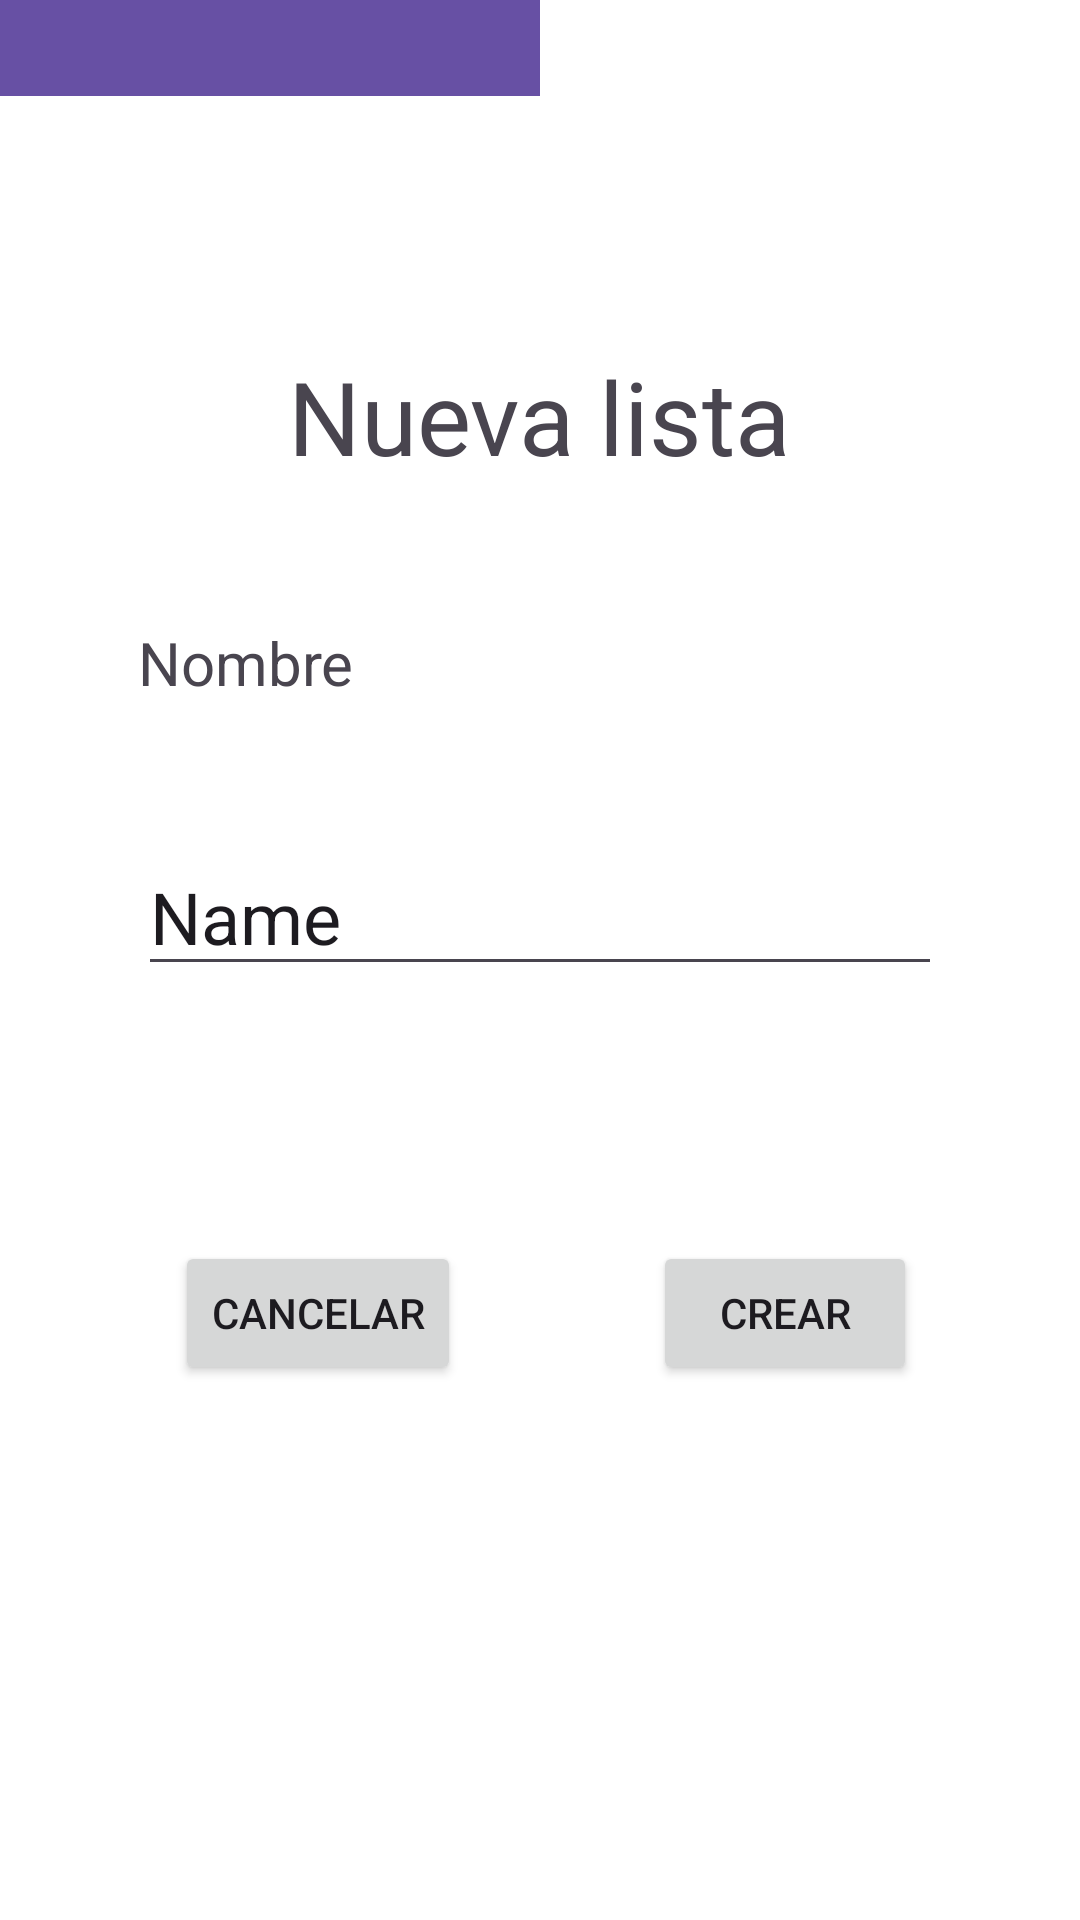

The Android layout XML behind this screen, and the referenced resources:
<!-- AndroidManifest.xml: application theme Theme.KeepTrack -->
<!-- res/layout/fragment_crear_lista.xml -->
<?xml version="1.0" encoding="utf-8"?>
<FrameLayout xmlns:android="http://schemas.android.com/apk/res/android"
    xmlns:app="http://schemas.android.com/apk/res-auto"
    xmlns:tools="http://schemas.android.com/tools"
    android:layout_width="match_parent"
    android:layout_height="match_parent"
    android:background="@color/white"
    tools:context=".crear_lista">

    <androidx.constraintlayout.widget.ConstraintLayout
        android:layout_width="match_parent"
        android:layout_height="match_parent">

        <TextView
            android:id="@+id/textView3"
            android:layout_width="wrap_content"
            android:layout_height="wrap_content"
            android:layout_marginStart="147dp"
            android:layout_marginTop="116dp"
            android:layout_marginEnd="148dp"
            android:text="@string/nueva_lista"
            android:textSize="34sp"
            app:layout_constraintEnd_toEndOf="parent"
            app:layout_constraintStart_toStartOf="parent"
            app:layout_constraintTop_toTopOf="parent" />

        <include
            android:id="@+id/upToolbar"
            layout="@layout/toolbar"
            android:layout_width="wrap_content"
            android:layout_height="wrap_content"
            app:layout_constraintBottom_toTopOf="parent"
            app:layout_constraintEnd_toStartOf="parent"
            app:layout_constraintStart_toStartOf="parent"
            app:layout_constraintTop_toTopOf="parent" />

        <TextView
            android:id="@+id/textView4"
            android:layout_width="wrap_content"
            android:layout_height="wrap_content"
            android:layout_marginStart="46dp"
            android:layout_marginTop="46dp"
            android:text="@string/nombre"
            android:textSize="20sp"
            app:layout_constraintStart_toStartOf="parent"
            app:layout_constraintTop_toBottomOf="@+id/textView3" />

        <EditText
            android:id="@+id/editTextText2"
            android:layout_width="0dp"
            android:layout_height="wrap_content"
            android:layout_marginStart="46dp"
            android:layout_marginTop="45dp"
            android:layout_marginEnd="46dp"
            android:ems="10"
            android:inputType="text"
            android:text="Name"
            android:textSize="24sp"
            app:layout_constraintEnd_toEndOf="parent"
            app:layout_constraintStart_toStartOf="parent"
            app:layout_constraintTop_toBottomOf="@+id/textView4" />

        <Button
            android:id="@+id/button2"
            android:layout_width="wrap_content"
            android:layout_height="wrap_content"
            android:layout_marginStart="4dp"
            android:layout_marginTop="85dp"
            android:layout_marginEnd="10dp"
            android:text="@string/btn_cancelar"
            app:layout_constraintEnd_toStartOf="@+id/button3"
            app:layout_constraintStart_toStartOf="parent"
            app:layout_constraintTop_toBottomOf="@+id/editTextText2" />

        <Button
            android:id="@+id/button3"
            android:layout_width="wrap_content"
            android:layout_height="wrap_content"
            android:text="@string/btn_crear"
            app:layout_constraintBaseline_toBaselineOf="@+id/button2"
            app:layout_constraintEnd_toEndOf="parent"
            app:layout_constraintStart_toEndOf="@+id/button2" />

    </androidx.constraintlayout.widget.ConstraintLayout>
</FrameLayout>
<!-- res/layout/toolbar.xml (included above) -->
<?xml version="1.0" encoding="utf-8"?>
<androidx.coordinatorlayout.widget.CoordinatorLayout xmlns:android="http://schemas.android.com/apk/res/android"
    xmlns:app="http://schemas.android.com/apk/res-auto"


    android:layout_width="match_parent"
    android:layout_height="wrap_content">

    <com.google.android.material.appbar.AppBarLayout
        android:id="@+id/appbar"

        android:layout_width="match_parent"
        android:layout_height="wrap_content">

        <com.google.android.material.appbar.CollapsingToolbarLayout
            android:layout_width="match_parent"
            android:layout_height="wrap_content"
            app:contentScrim="?attr/colorPrimary"
            app:layout_scrollFlags="scroll|exitUntilCollapsed"

            app:toolbarId="@+id/toolbar">


            <androidx.appcompat.widget.Toolbar
                android:id="@+id/toolbar"
                android:layout_width="match_parent"
                android:layout_height="?attr/actionBarSize"></androidx.appcompat.widget.Toolbar>
        </com.google.android.material.appbar.CollapsingToolbarLayout>
    </com.google.android.material.appbar.AppBarLayout>


</androidx.coordinatorlayout.widget.CoordinatorLayout>
<!-- resources referenced by this layout -->
<resources>
  <string name="btn_cancelar">Cancelar</string>
  <string name="btn_crear">Crear</string>
  <string name="nombre">Nombre</string>
  <string name="nueva_lista">Nueva lista</string>
  <style name="Theme.KeepTrack" parent="Base.Theme.KeepTrack" />
  <style name="Base.Theme.KeepTrack" parent="Theme.Material3.DayNight.NoActionBar">
          
          
      </style>
  <!-- not gathered from this repository: default colours our renderer supplied (Android Studio template values) -->
  <color name="white">#FFFFFFFF</color>
</resources>
